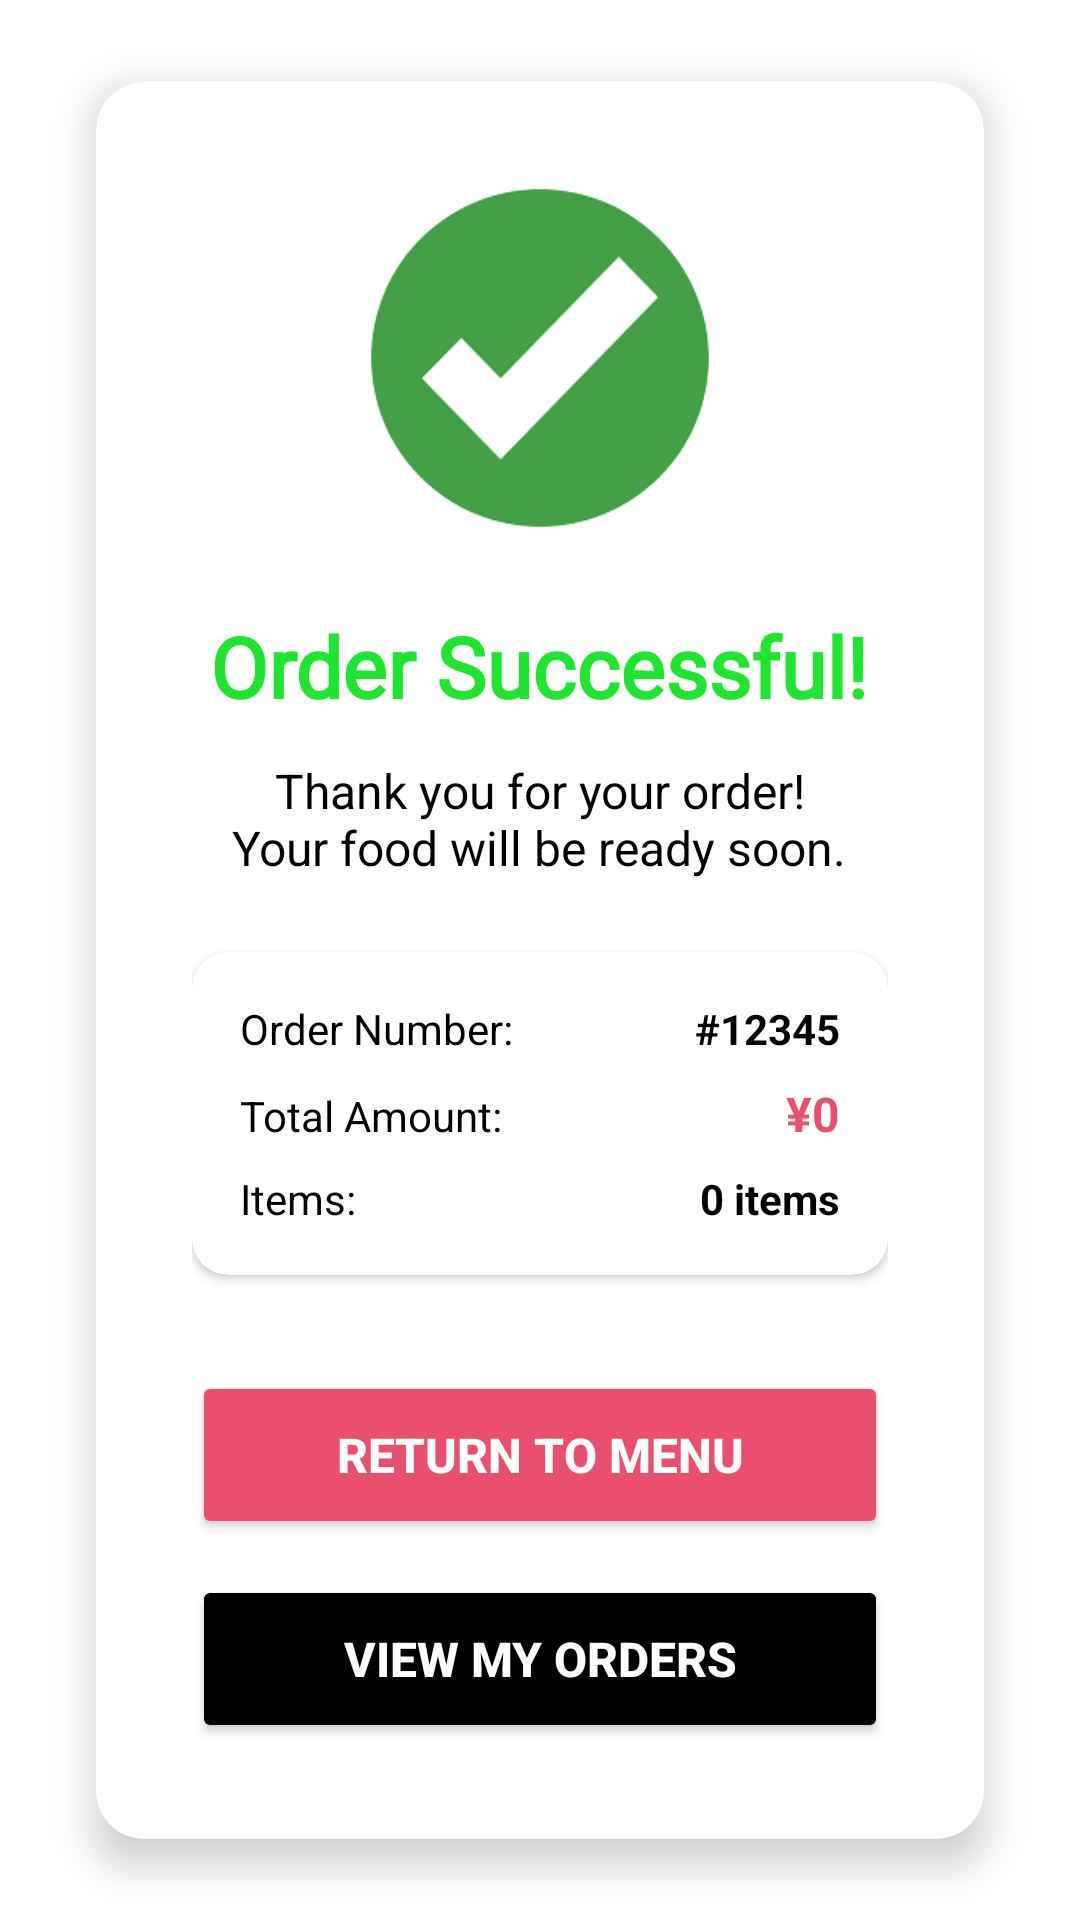

Reconstruct the res/layout file that produces this screen, plus the resources it refers to.
<!-- AndroidManifest.xml: application theme Theme.SushiHub -->
<!-- res/layout/successful.xml -->
<?xml version="1.0" encoding="utf-8"?>
<androidx.constraintlayout.widget.ConstraintLayout xmlns:android="http://schemas.android.com/apk/res/android"
    xmlns:app="http://schemas.android.com/apk/res-auto"
    android:layout_width="match_parent"
    android:layout_height="match_parent"
    android:background="@color/white">

    <ImageView
        android:layout_width="0dp"
        android:layout_height="0dp"
        android:alpha="0.60"
        android:scaleType="centerCrop"
        android:src="@drawable/background"
        app:layout_constraintBottom_toBottomOf="parent"
        app:layout_constraintEnd_toEndOf="parent"
        app:layout_constraintStart_toStartOf="parent"
        app:layout_constraintTop_toTopOf="parent" />

    <androidx.cardview.widget.CardView
        android:layout_width="0dp"
        android:layout_height="wrap_content"
        android:layout_marginStart="32dp"
        android:layout_marginEnd="32dp"
        app:cardCornerRadius="16dp"
        app:cardElevation="8dp"
        app:layout_constraintBottom_toBottomOf="parent"
        app:layout_constraintEnd_toEndOf="parent"
        app:layout_constraintStart_toStartOf="parent"
        app:layout_constraintTop_toTopOf="parent">

        <LinearLayout
            android:layout_width="match_parent"
            android:layout_height="wrap_content"
            android:gravity="center"
            android:orientation="vertical"
            android:padding="32dp">

            <ImageView
                android:layout_width="120dp"
                android:layout_height="120dp"
                android:src="@drawable/green_tick"/>

            <TextView
                android:id="@+id/SuccessPageTitle"
                android:layout_width="wrap_content"
                android:layout_height="wrap_content"
                android:layout_marginTop="24dp"
                android:text="Order Successful!"
                android:textColor="@color/green"
                android:textSize="28sp"
                android:textStyle="bold"
                android:fontFamily="@font/japanese_font" />

            <TextView
                android:id="@+id/SuccessPageMessage"
                android:layout_width="wrap_content"
                android:layout_height="wrap_content"
                android:layout_marginTop="12dp"
                android:gravity="center"
                android:text="@string/SuccessPageMessage"
                android:textColor="@color/black"
                android:textSize="16sp"/>

            <androidx.cardview.widget.CardView
                android:layout_width="match_parent"
                android:layout_height="wrap_content"
                android:layout_marginTop="24dp"
                app:cardCornerRadius="12dp"
                app:cardElevation="2dp">

                <LinearLayout
                    android:layout_width="match_parent"
                    android:layout_height="wrap_content"
                    android:orientation="vertical"
                    android:padding="16dp">

                    <LinearLayout
                        android:layout_width="match_parent"
                        android:layout_height="wrap_content"
                        android:orientation="horizontal">

                        <TextView
                            android:id="@+id/SuccessPageOrderNumberText"
                            android:layout_width="0dp"
                            android:layout_height="wrap_content"
                            android:layout_weight="1"
                            android:text="@string/SuccessPageOrderNumberText"
                            android:textColor="@color/black"
                            android:textSize="14sp" />

                        <TextView
                            android:id="@+id/SuccessPageOrderNumber"
                            android:layout_width="wrap_content"
                            android:layout_height="wrap_content"
                            android:text="@string/SuccessPageOrderNumber"
                            android:textColor="@color/black"
                            android:textSize="14sp"
                            android:textStyle="bold" />
                    </LinearLayout>

                    <LinearLayout
                        android:layout_width="match_parent"
                        android:layout_height="wrap_content"
                        android:layout_marginTop="8dp"
                        android:orientation="horizontal">

                        <TextView
                            android:id="@+id/SuccessPageTotalAmountText"
                            android:layout_width="0dp"
                            android:layout_height="wrap_content"
                            android:layout_weight="1"
                            android:text="@string/SuccessPageTotalAmountText"
                            android:textColor="@color/black"
                            android:textSize="14sp" />

                        <TextView
                            android:id="@+id/SuccessPageTotalAmount"
                            android:layout_width="wrap_content"
                            android:layout_height="wrap_content"
                            android:text="@string/SuccessPageTotalAmount"
                            android:textColor="@color/red"
                            android:textSize="16sp"
                            android:textStyle="bold" />
                    </LinearLayout>

                    <LinearLayout
                        android:layout_width="match_parent"
                        android:layout_height="wrap_content"
                        android:layout_marginTop="8dp"
                        android:orientation="horizontal">

                        <TextView
                            android:id="@+id/SuccessPageItemsText"
                            android:layout_width="0dp"
                            android:layout_height="wrap_content"
                            android:layout_weight="1"
                            android:text="@string/SuccessPageItemsText"
                            android:textColor="@color/black"
                            android:textSize="14sp" />

                        <TextView
                            android:id="@+id/SuccessPageItems"
                            android:layout_width="wrap_content"
                            android:layout_height="wrap_content"
                            android:text="@string/SuccessPageItems"
                            android:textColor="@color/black"
                            android:textSize="14sp"
                            android:textStyle="bold" />
                    </LinearLayout>

                </LinearLayout>

            </androidx.cardview.widget.CardView>

            
            <Button
                android:id="@+id/ButtonReturnToMenu"
                android:layout_width="match_parent"
                android:layout_height="56dp"
                android:layout_marginTop="32dp"
                android:backgroundTint="@color/red"
                android:text="Return to Menu"
                android:textColor="@color/white"
                android:textSize="16sp"
                android:textStyle="bold" />

            
            <Button
                android:id="@+id/ButtonViewOrders"
                android:layout_width="match_parent"
                android:layout_height="56dp"
                android:layout_marginTop="12dp"
                android:backgroundTint="@color/black"
                android:text="View My Orders"
                android:textColor="@color/white"
                android:textSize="16sp"
                android:textStyle="bold" />

        </LinearLayout>

    </androidx.cardview.widget.CardView>

</androidx.constraintlayout.widget.ConstraintLayout>
<!-- resources referenced by this layout -->
<resources>
  <color name="black">#FF000000</color>
  <color name="green">#1ee52f</color>
  <color name="red">#ea4f6f</color>
  <color name="white">#FFFFFFFF</color>
  <!-- drawable green_tick: png bitmap (drawable, 12776 bytes) -->
  <string name="SuccessPageItems">0 items</string>
  <string name="SuccessPageItemsText">Items:</string>
  <string name="SuccessPageMessage">Thank you for your order!\nYour food will be ready soon.</string>
  <string name="SuccessPageOrderNumber">#12345</string>
  <string name="SuccessPageOrderNumberText">Order Number:</string>
  <string name="SuccessPageTotalAmount">¥0</string>
  <string name="SuccessPageTotalAmountText">Total Amount:</string>
  <style name="Theme.SushiHub" parent="Base.Theme.SushiHub" />
  <style name="Base.Theme.SushiHub" parent="Theme.Material3.DayNight.NoActionBar">
          
          
      </style>
</resources>
